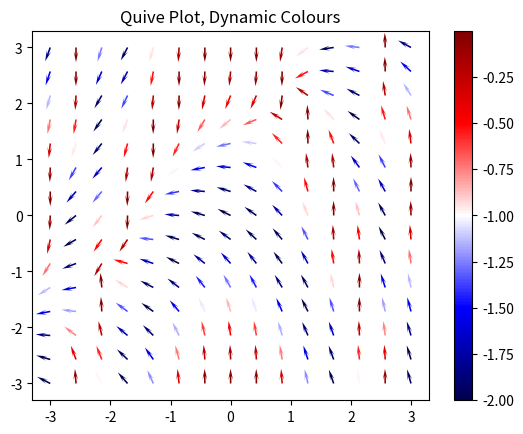
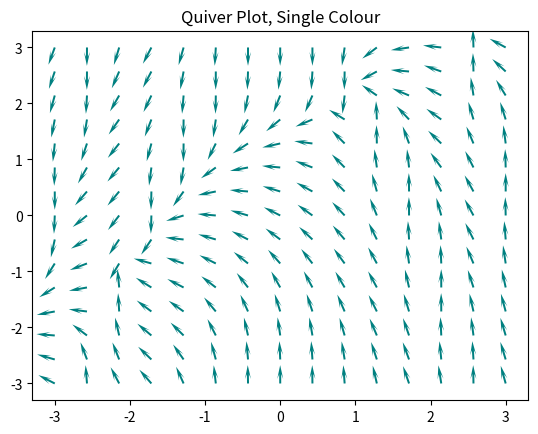
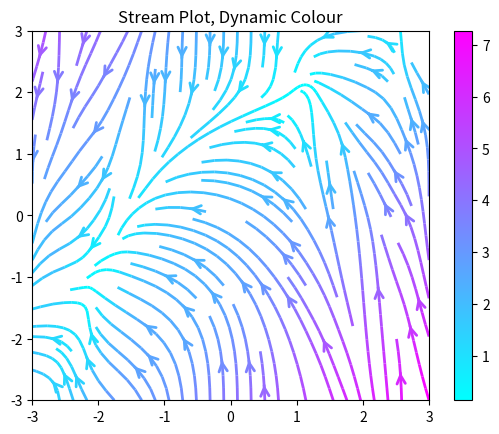
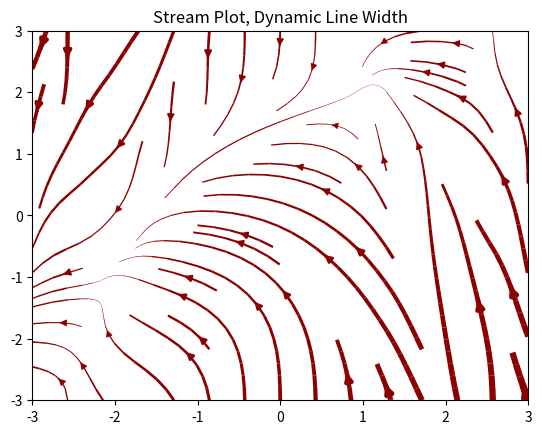

Reproduce these figures in Python, in order.
# First the required libraries are imported:
# * The `cm` routine contains many [colour
# maps](http://wiki.scipy.org/Cookbook/Matplotlib/Show_colormaps)
# * The `pyplot` submodule from the **matplotlib** library, a python 2D
# plotting library which produces publication quality figures.  
# * The `numpy` library for efficient numeric-array manipulation

from matplotlib.pyplot import cm
import matplotlib.pyplot as plt
import numpy as np

# Now we set up the data to plot. First, `mgrid()` will create a dense
# mesh-grid with the coordinates we are going to use to compute the vector
# field. The `X` and `Y` arrays are the base points for each arrow, the `U`,
# `V` are the end points. The auxiliary arrays `UN` and `VN` contain the
# normalized values of `U` and `V` to draw all arrows with length 1.
# The length of the arrows is stored in the `speed` array.
Y, X = np.mgrid[-3:3:15j, -3:3:15j]
U = -1 - np.cos(X**2 + Y)
V = 1 + X - Y
speed = np.sqrt(U**2 + V**2)
UN = U/speed
VN = V/speed

# ---

# Quiver Plot, dynamic colours
# ----------------------------

# Now we use the `quiver()` function to create the arrow plot (also know and
# quiver plot or velocity plot). The arrays `X` and `Y` contain the coordinates
# of the start points for each arrow, the array `UN` and `VN` contain the
# coordinates of the corresponding end points. The array `U` is used to colour
# the plot.
plot1 = plt.figure()
plt.quiver(X, Y, UN, VN,        # data
           U,                   # colour the arrows based on this array
           cmap=cm.seismic,     # colour map
           headlength=7)        # length of the arrows

plt.colorbar()                  # adds the colour bar

plt.title('Quive Plot, Dynamic Colours')
plt.show(plot1)                 # display the plot

# ---

# Quiver Plot, single colour
# --------------------------

# To use a single colour we omit the fifth argument in the previous example and
# use the `colour` parameter instead.
plot2 = plt.figure()
plt.quiver(X, Y, UN, VN, 
           color='Teal', 
           headlength=7)

plt.title('Quiver Plot, Single Colour')
plt.show(plot2)

# ---

# Stream Plot, dynamic colour
# ---------------------------

# The next example plots the stream lines of the vector field by means of the
# `streamplot()` function. A fixed line width is used.

plot3 = plt.figure()
plt.streamplot(X, Y, U, V,          # data
               color=speed,         # array that determines the colour
               cmap=cm.cool,        # colour map
               linewidth=2,         # line thickness
               arrowstyle='->',     # arrow style
               arrowsize=1.5)       # arrow size

plt.colorbar()                      # add colour bar on the right

plt.title('Stream Plot, Dynamic Colour')
plt.show(plot3)                     # display the plot


# ---

# Stream Plot, dynamic line width
# -------------------------------

# This example also uses the `streamplot()` functions. It shows how to set a
# fixed colour, dynamic line width and customized lines density. The default
# density uses a 25x25 mesh in the computations, the values assigned to the
# `density` parameter are proportional to this default value. In this case half
# the density is used in the x-axis but the y-axis is kept unchanged.
plot4 = plt.figure()
lw = 5*speed/speed.max()            # line width proportional to speed

plt.streamplot(X, Y, U, V,          # data
               density=[0.5, 1],
               color='DarkRed', 
               linewidth=lw)

plt.title('Stream Plot, Dynamic Line Width')
plt.show(plot4)
